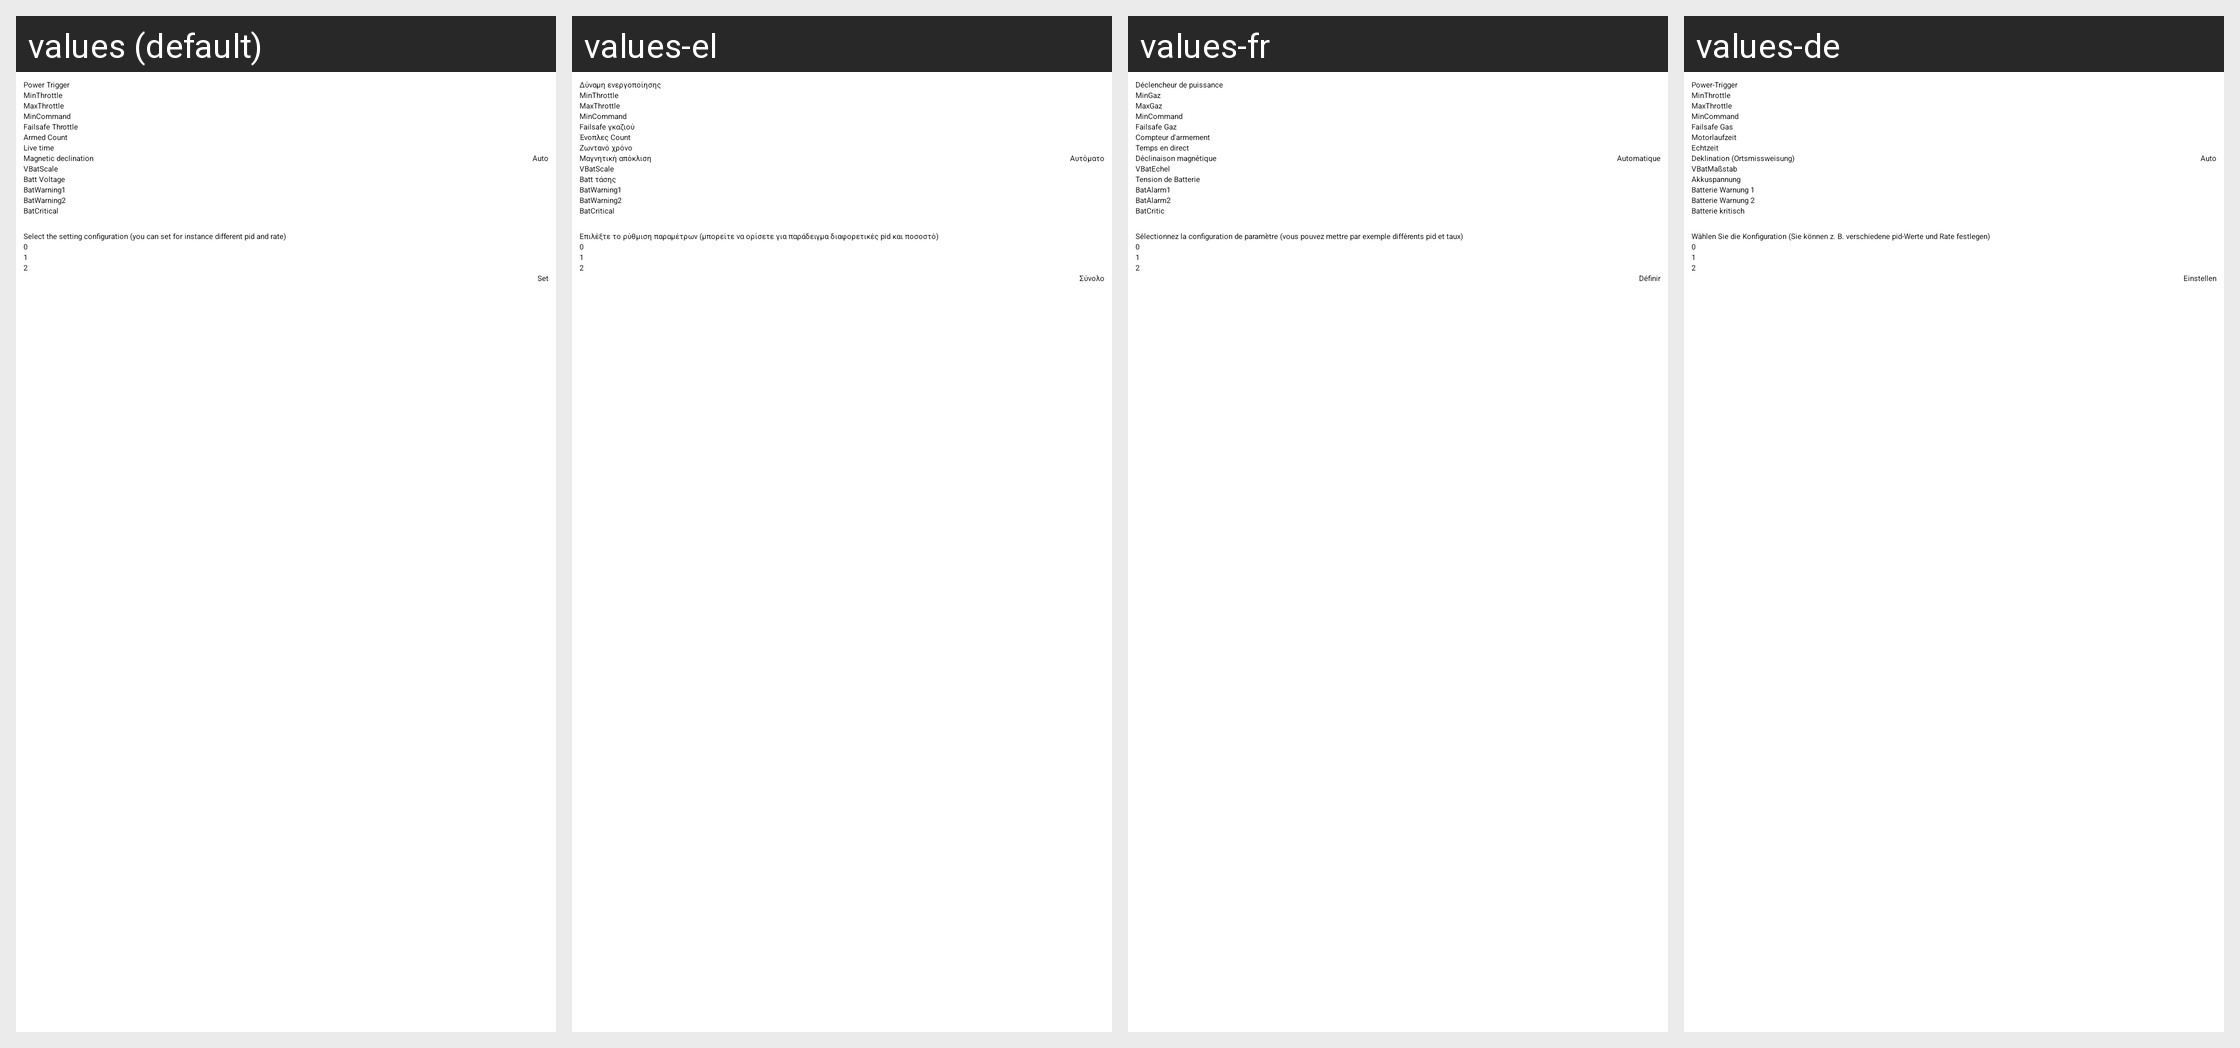

Translations of the strings shown on this Android screen, per locale in the grid:
Android screen res/layout/misc_layout.xml rendered under 4 locales, left to right: values (default), values-el, values-fr, values-de. Device: Nexus 5 (rendered at 1080×1920; each locale shown at half size, 540×960, under a caption strip naming it); theme AppTheme.
Other locales in the repository, not shown: values-ca, values-cs, values-cz, values-es, values-hu, values-it, values-nl, values-pl, values-pt, values-ru, values-sl, values-sv, values-uk, values-zh, values-zh-rCN, values-zh-rTW.
Strings drawn on this screen, with the default value and each locale's value (text and hints the layout hard-codes, and strings that could not be matched under every locale, appear in the picture but are not listed):

PowerTrigger
  values: Power Trigger
  values-el: Δύναμη ενεργοποίησης
  values-fr: Déclencheur de puissance
  values-de: Power-Trigger

MinThrottle
  values: MinThrottle
  values-el: MinThrottle
  values-fr: MinGaz
  values-de: MinThrottle

MaxThrottle
  values: MaxThrottle
  values-el: MaxThrottle
  values-fr: MaxGaz
  values-de: MaxThrottle

MinCommand
  values: MinCommand
  values-el: MinCommand
  values-fr: MinCommand
  values-de: MinCommand

FailsafeThrottle
  values: Failsafe Throttle
  values-el: Failsafe γκαζιού
  values-fr: Failsafe Gaz
  values-de: Failsafe Gas

ArmedCount
  values: Armed Count
  values-el: Ένοπλες Count
  values-fr: Compteur d'armement
  values-de: Motorlaufzeit

LiveTime
  values: Live time
  values-el: Ζωντανό χρόνο
  values-fr: Temps en direct
  values-de: Echtzeit

Declination
  values: Magnetic declination
  values-el: Μαγνητική απόκλιση
  values-fr: Déclinaison magnétique
  values-de: Deklination (Ortsmissweisung)

Auto
  values: Auto
  values-el: Αυτόματο
  values-fr: Automatique
  values-de: Auto

VBatScale
  values: VBatScale
  values-el: VBatScale
  values-fr: VBatEchel
  values-de: VBatMaßstab

BattVoltage
  values: Batt Voltage
  values-el: Batt τάσης
  values-fr: Tension de Batterie
  values-de: Akkuspannung

BatWarning1
  values: BatWarning1
  values-el: BatWarning1
  values-fr: BatAlarm1
  values-de: Batterie Warnung 1

BatWarning2
  values: BatWarning2
  values-el: BatWarning2
  values-fr: BatAlarm2
  values-de: Batterie Warnung 2

BatCritical
  values: BatCritical
  values-el: BatCritical
  values-fr: BatCritic
  values-de: Batterie kritisch

SelectSetting
  values: Select the setting configuration (you can set for instance different pid and rate)
  values-el: Επιλέξτε το ρύθμιση παραμέτρων (μπορείτε να ορίσετε για παράδειγμα διαφορετικές pid και ποσοστό)
  values-fr: Sélectionnez la configuration de paramètre (vous pouvez mettre par exemple différents pid et taux)
  values-de: Wählen Sie die Konfiguration (Sie können z. B. verschiedene pid-Werte und Rate festlegen)

Set
  values: Set
  values-el: Σύνολο
  values-fr: Définir
  values-de: Einstellen
